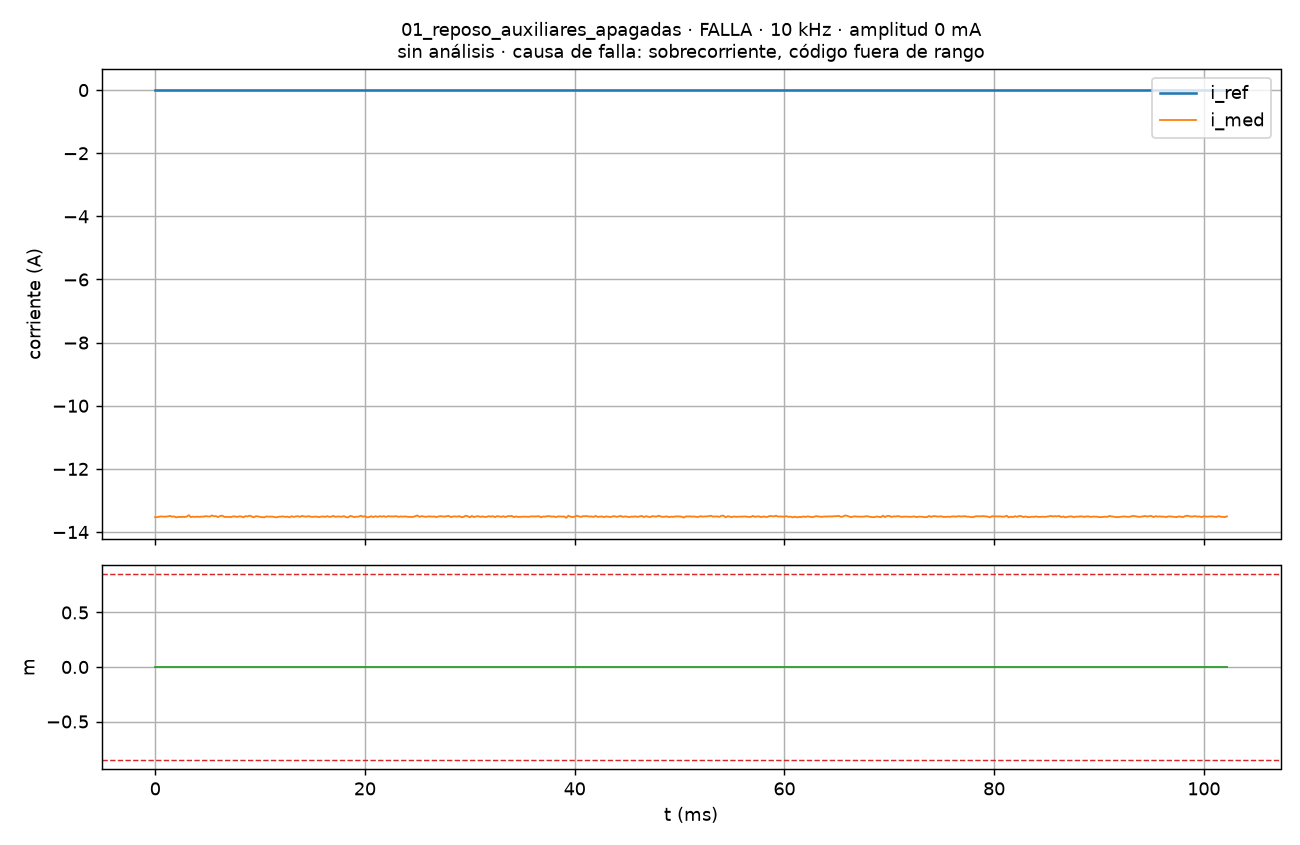

The table this chart was drawn from, first rows:
# f_sw=10000 Hz, Ts=100000 ns, K_REG=2, amplitud=0 mA, estado=FALLA, causa=0x0003, t_isr_max=707 ciclos, perdidas=0
t_s, i_med_A, i_ref_A, m, n
0.000000, -13.53, 0.0, 0.00000, 16374
0.000200, -13.53, 0.0, 0.00000, 16376
0.000400, -13.51, 0.0, 0.00000, 16378
0.000600, -13.51, 0.0, 0.00000, 16380
0.000800, -13.51, 0.0, 0.00000, 16382
0.001000, -13.51, 0.0, 0.00000, 16384
0.001200, -13.51, 0.0, 0.00000, 16386
0.001400, -13.49, 0.0, 0.00000, 16388
0.001600, -13.51, 0.0, 0.00000, 16390
0.001800, -13.51, 0.0, 0.00000, 16392
0.002000, -13.54, 0.0, 0.00000, 16394
0.002200, -13.52, 0.0, 0.00000, 16396
0.002400, -13.52, 0.0, 0.00000, 16398
0.002600, -13.52, 0.0, 0.00000, 16400
0.002800, -13.52, 0.0, 0.00000, 16402
0.003000, -13.51, 0.0, 0.00000, 16404
0.003200, -13.47, 0.0, 0.00000, 16406
0.003400, -13.53, 0.0, 0.00000, 16408
0.003600, -13.51, 0.0, 0.00000, 16410
0.003800, -13.52, 0.0, 0.00000, 16412
0.004000, -13.51, 0.0, 0.00000, 16414
0.004200, -13.52, 0.0, 0.00000, 16416
0.004400, -13.51, 0.0, 0.00000, 16418
0.004600, -13.51, 0.0, 0.00000, 16420
0.004800, -13.5, 0.0, 0.00000, 16422
0.005000, -13.51, 0.0, 0.00000, 16424
0.005200, -13.51, 0.0, 0.00000, 16426
0.005400, -13.47, 0.0, 0.00000, 16428
0.005600, -13.5, 0.0, 0.00000, 16430
0.005800, -13.5, 0.0, 0.00000, 16432
0.006000, -13.53, 0.0, 0.00000, 16434
0.006200, -13.49, 0.0, 0.00000, 16436
0.006400, -13.48, 0.0, 0.00000, 16438
0.006600, -13.52, 0.0, 0.00000, 16440
0.006800, -13.52, 0.0, 0.00000, 16442
0.007000, -13.52, 0.0, 0.00000, 16444
0.007200, -13.53, 0.0, 0.00000, 16446
0.007400, -13.51, 0.0, 0.00000, 16448
0.007600, -13.51, 0.0, 0.00000, 16450
0.007800, -13.52, 0.0, 0.00000, 16452
0.008000, -13.51, 0.0, 0.00000, 16454
0.008200, -13.51, 0.0, 0.00000, 16456
0.008400, -13.54, 0.0, 0.00000, 16458
0.008600, -13.5, 0.0, 0.00000, 16460
0.008800, -13.51, 0.0, 0.00000, 16462
0.009000, -13.48, 0.0, 0.00000, 16464
0.009200, -13.51, 0.0, 0.00000, 16466
0.009400, -13.54, 0.0, 0.00000, 16468
0.009600, -13.5, 0.0, 0.00000, 16470
0.009800, -13.51, 0.0, 0.00000, 16472
0.01, -13.52, 0.0, 0.00000, 16474
0.0102, -13.53, 0.0, 0.00000, 16476
0.0104, -13.54, 0.0, 0.00000, 16478
0.0106, -13.51, 0.0, 0.00000, 16480
0.0108, -13.51, 0.0, 0.00000, 16482
0.011, -13.51, 0.0, 0.00000, 16484
0.0112, -13.51, 0.0, 0.00000, 16486
0.0114, -13.53, 0.0, 0.00000, 16488
0.0116, -13.54, 0.0, 0.00000, 16490
... 453 more rows
